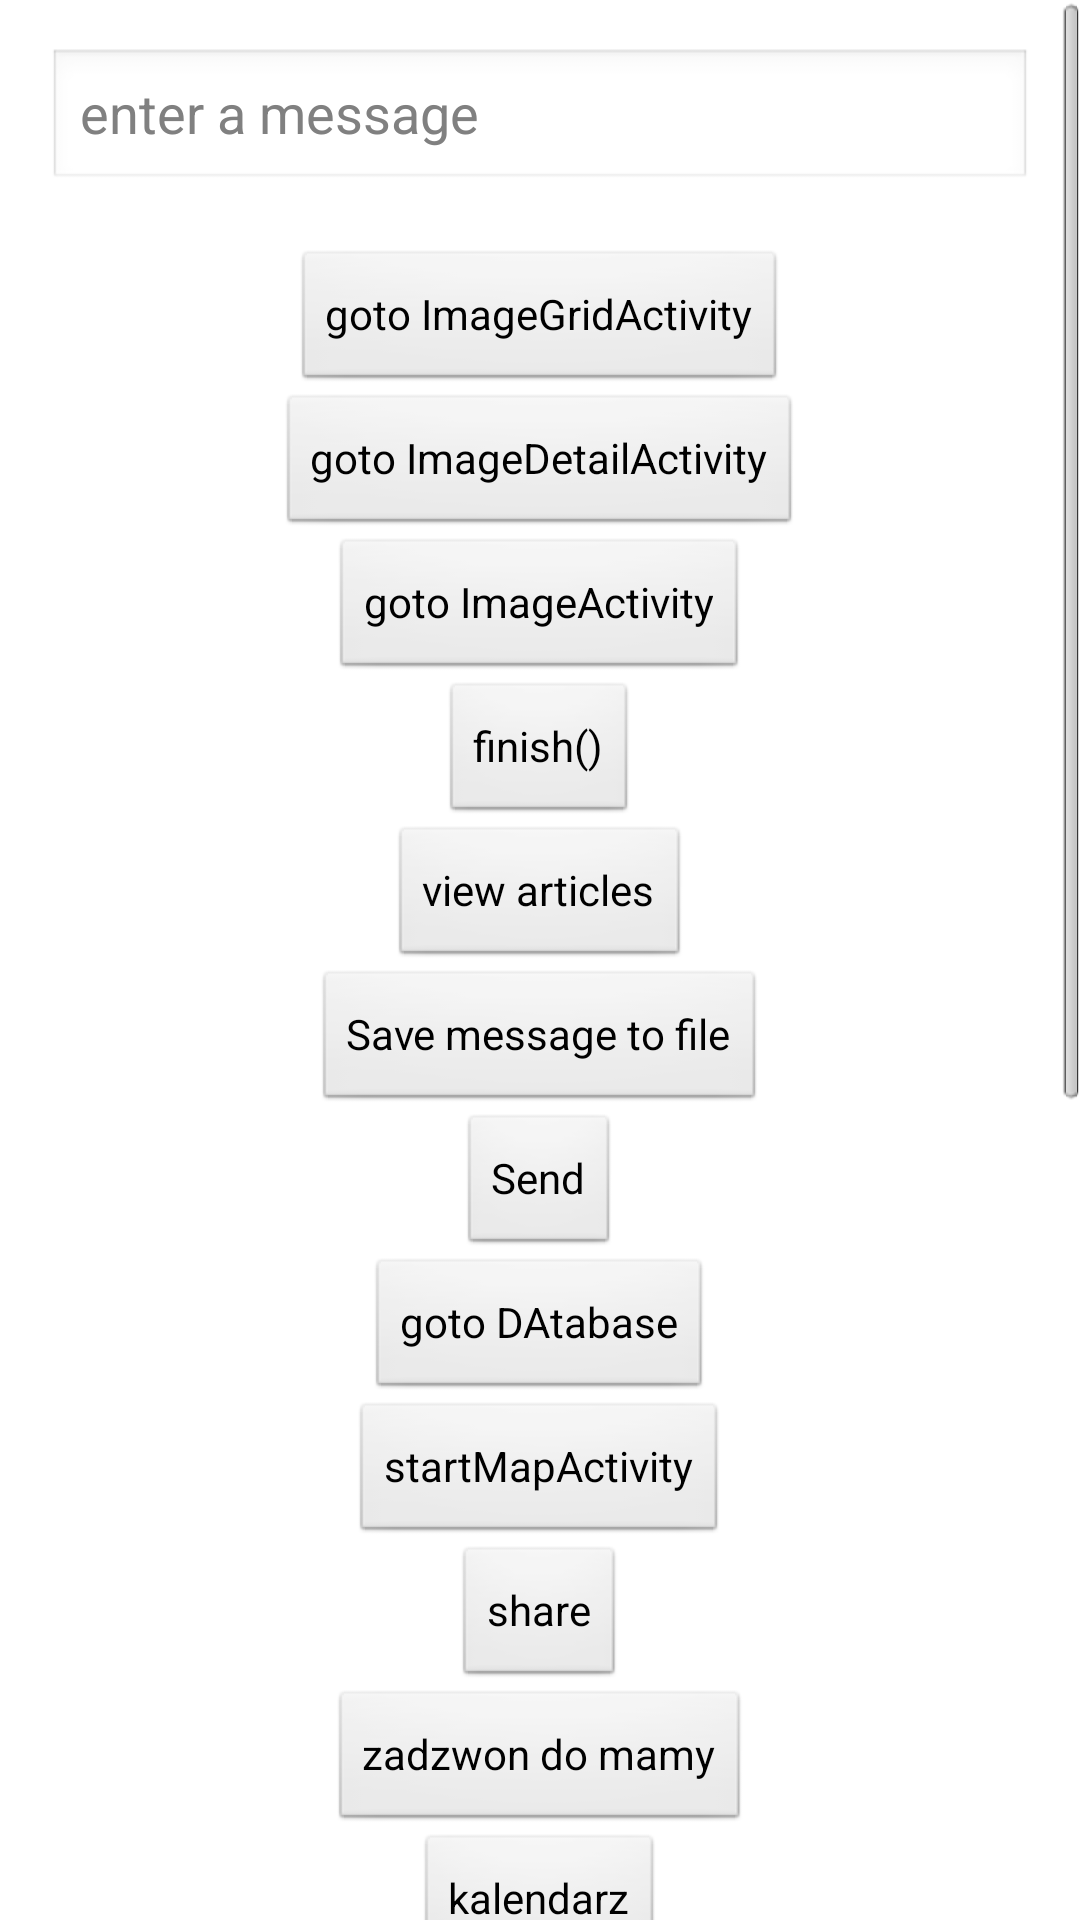

This screen was rendered from an Android layout file. Write that file and the resources it references.
<!-- AndroidManifest.xml: application theme AppTheme -->
<!-- res/layout/activity_main.xml -->
<?xml version="1.0" encoding="utf-8"?>

<ScrollView xmlns:android="http://schemas.android.com/apk/res/android"
    android:layout_width="fill_parent"
    android:layout_height="wrap_content" >

    <RelativeLayout
        android:layout_width="fill_parent"
        android:layout_height="fill_parent"
        android:padding="16dp" >

        <EditText
            android:id="@+id/edit_message"
            android:layout_width="fill_parent"
            android:layout_height="wrap_content"
            android:focusable="false"
            android:hint="@string/edit_message" />

        <LinearLayout
            android:layout_width="match_parent"
            android:layout_height="wrap_content"
            android:layout_below="@id/edit_message"
            android:gravity="center"
            android:orientation="vertical" >

            <TextView
                android:id="@+id/console"
                android:layout_width="wrap_content"
                android:layout_height="wrap_content" />
            
            <Button
                android:layout_width="wrap_content"
                android:layout_height="wrap_content"
                android:onClick="gotoImageGridActivity"
                android:text="goto ImageGridActivity" />

            <Button
                android:layout_width="wrap_content"
                android:layout_height="wrap_content"
                android:onClick="gotoImageDetailActivity"
                android:text="goto ImageDetailActivity" />

            <Button
                android:layout_width="wrap_content"
                android:layout_height="wrap_content"
                android:onClick="gotoImageActv"
                android:text="goto ImageActivity" />

            <Button
                android:id="@+id/finish_button"
                android:layout_width="wrap_content"
                android:layout_height="wrap_content"
                android:onClick="finishApp"
                android:text="@string/button_finish" />

            <Button
                android:layout_width="wrap_content"
                android:layout_height="wrap_content"
                android:onClick="articles"
                android:text="@string/button_gotoArticles" />

            <Button
                android:layout_width="wrap_content"
                android:layout_height="wrap_content"
                android:onClick="saveMessageToFile"
                android:text="@string/button_gotoStorages" />

            <Button
                android:id="@+id/send_button"
                android:layout_width="wrap_content"
                android:layout_height="wrap_content"
                android:onClick="sendMessage"
                android:text="@string/button_send" />

            <Button
                android:layout_width="wrap_content"
                android:layout_height="wrap_content"
                android:onClick="database"
                android:text="goto DAtabase" />

            <Button
                android:layout_width="wrap_content"
                android:layout_height="wrap_content"
                android:onClick="startMapActivity"
                android:text="startMapActivity" />

            <Button
                android:layout_width="wrap_content"
                android:layout_height="wrap_content"
                android:onClick="shareIntent"
                android:text="share" />

            <Button
                android:layout_width="wrap_content"
                android:layout_height="wrap_content"
                android:onClick="callActivity"
                android:text="zadzwon do mamy" />

            <Button
                android:layout_width="wrap_content"
                android:layout_height="wrap_content"
                android:onClick="createCalendarEvent"
                android:text="kalendarz" />

            <Button
                android:layout_width="wrap_content"
                android:layout_height="wrap_content"
                android:onClick="pickContact"
                android:text="wybierz kontakt" />

            <Button
                android:layout_width="wrap_content"
                android:layout_height="wrap_content"
                android:onClick="startTTSActivity"
                android:text="TTS" />

            <Button
                android:layout_width="wrap_content"
                android:layout_height="wrap_content"
                android:onClick="takePicture"
                android:text="take picture" />
            
            <Button
                android:layout_width="wrap_content"
                android:layout_height="wrap_content"
                android:onClick="recreateDB"
                android:text="recreateDB" />
            
            <Button
                android:layout_width="wrap_content"
                android:layout_height="wrap_content"
                android:onClick="gotoTestDB"
                android:text="gotoTestDB" />

            <ImageView
                android:id="@+id/picture_image"
                android:layout_width="300dp"
                android:layout_height="100dp"
                android:contentDescription="received picture"
                android:minHeight="100dp"
                android:minWidth="300dp" />

            <ImageView
                android:id="@+id/image_from_net"
                android:layout_width="300dp"
                android:layout_height="100dp"
                android:contentDescription="received picture"
                android:minHeight="100dp"
                android:minWidth="300dp" />
        </LinearLayout>
    </RelativeLayout>

</ScrollView>
<!-- resources referenced by this layout -->
<resources>
  <string name="button_finish">finish()</string>
  <string name="button_gotoArticles">view articles</string>
  <string name="button_gotoStorages">Save message to file</string>
  <string name="button_send">Send</string>
  <string name="edit_message">enter a message</string>
  <style name="AppTheme" parent="AppBaseTheme">
          
      </style>
  <style name="AppBaseTheme" parent="android:Theme.Light">
          
      </style>
</resources>
